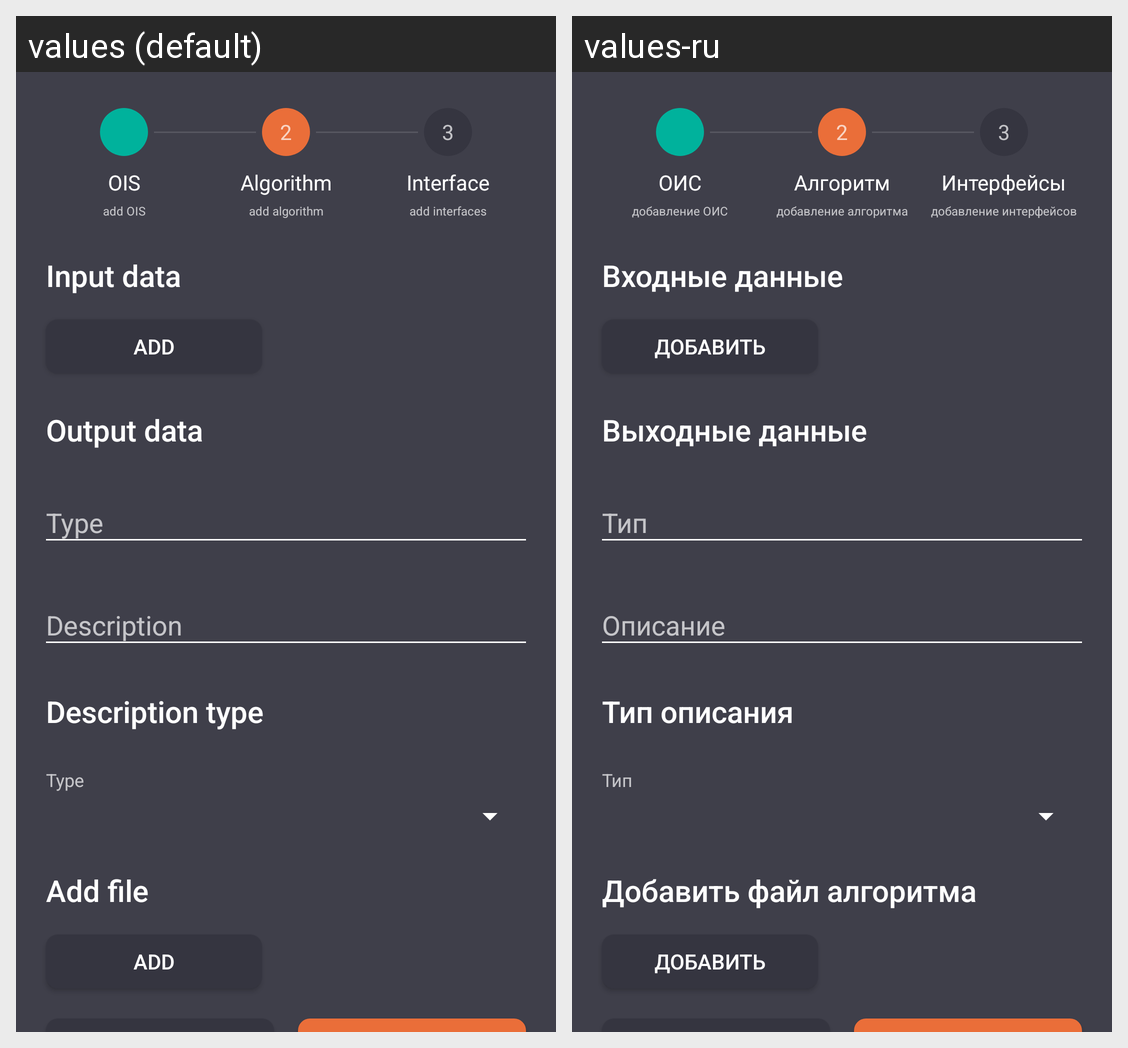

Strings drawn on this Android screen and how each of the app's shown locales translates them:
Android screen res/layout/view_patent_tab_2.xml rendered under 2 locales, left to right: values (default), values-ru. Device: Nexus 5 (rendered at 1080×1920; each locale shown at half size, 540×960, under a caption strip naming it); theme AppTheme.
Strings drawn on this screen, with the default value and each locale's value (text and hints the layout hard-codes, and strings that could not be matched under every locale, appear in the picture but are not listed):

tab_1_title
  values: OIS
  values-ru: ОИС

tab_2_title
  values: Algorithm
  values-ru: Алгоритм

tab_3_title
  values: Interface
  values-ru: Интерфейсы

tab_1_subtitle
  values: add OIS
  values-ru: добавление ОИС

tab_2_subtitle
  values: add algorithm
  values-ru: добавление алгоритма

tab_3_subtitle
  values: add interfaces
  values-ru: добавление интерфейсов

field_patent_input_data
  values: Input data
  values-ru: Входные данные

action_add
  values: Add
  values-ru: Добавить

field_patent_output_data
  values: Output data
  values-ru: Выходные данные

field_patent_type
  values: Type
  values-ru: Тип

field_patent_description_type
  values: Description type
  values-ru: Тип описания

field_patent_description_type_hint
  values: Type
  values-ru: Тип

field_patent_add_file
  values: Add file
  values-ru: Добавить файл алгоритма
